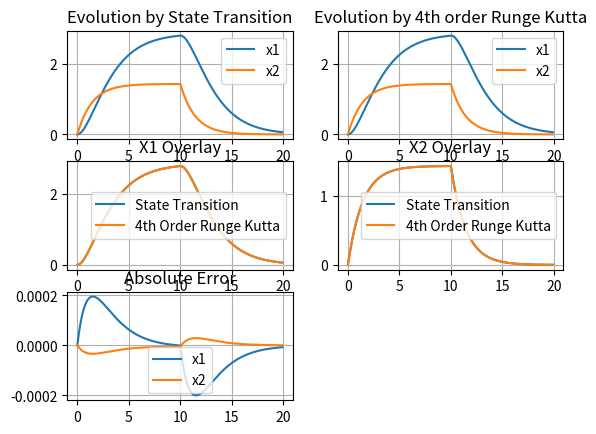

Source code (Python):
#!/usr/bin/python
""" problem2.3-4.py

	Purpose:  This problem is about comparing the state transition matrix method of system
			  integration to integrating with a numerical procedure like RK4.

	Problem:  Compute state transition and control effect matrices, \Phi and \Gamma, for the
			  following differential equation, with \Delta t = 0.1 s:

			  F = [ -0.5, 1; 0, -0.7], G = [ 0, 1]'
			  where \dot{x} = F \vec{x} + G u.

			  Propagate the solution by 4th order Runge-Kutta and by the recursive use of
			  the state transfer function \Phi, with zero initial conditions and u = 1 for
			  t = 0 to 10 s.

"""

import numpy as np
import matplotlib.pyplot as plt
from pprint import pprint

#####  Runge-Kutta 4th order


def RK4(RHS, t, delta_t, x, u):
	""" RK4( RHS, time, delta_t, x1, u)
		
		RHS: Function that returns a column vector
		t: scalar time input
		delta_t: Scalar time step length
		x: Column vector of present state
		u: column vector of present control state

		Implements a 4th order Runge-Kutta integration scheme to propagate the state from
		time = t1 to time = t2.

		The control state is held constant throughout the interval(zoh).
	"""
	k1 = delta_t * RHS( t, x, u)
	k2 = delta_t * RHS( t + delta_t/2, x + k1/2, u)
	k3 = delta_t * RHS( t + delta_t/2, x + k2/2, u)
	k4 = delta_t * RHS( t + delta_t, x + k3, u)
	result = x + (1/6) * (k1 + 2*k2 + 2*k3 + k4)
	
	return result

def RHS( t, x, u):
	F = np.array([[-0.5, 1],[0,-0.7]])		# System dynamics
	G = np.array([0,1])						# Control effect matrix
	f = np.dot(F, x) + G * u

	# NOTE TO SELF: Avoid exlicitly shaping vectors if you don't need to.  Adding a 2x1 to a 
	# 1x2 in numpy evidently casts the result to a 2x2 array.  It's a giant pain in the ass to
	# debug if you get it wrong.  Ambiguous (2,) arrays don't have that problem.
	return f

def simulate_state_transition():
	#####  State transition method
	Phi = np.array([[0.95123, 0.0942],[0, 0.93239]])		# Approximate
	Gamma = np.array([0.0047714, 0.096586])             	# Approximate
	
	x_stm = np.zeros(( 2, nt))
	x_stm[:,0] = x_0[:,0]
	
	i=0
	for timestep in t:
		if timestep == t[-1]:
			break
		x_stm[:,i+1] = np.dot( Phi, x_stm[:,i]) + Gamma * u[i]
		i = i + 1

	return x_stm


def simulate_RK4():
	# Initial condtion
	x_RK4 = np.zeros(( 2, nt))
	x_RK4[ :, 0] = x_0[ :, 0]
	
	i = 0
	for timestep in t:
	
		# Stop before the end	
		if timestep == t[-1]:
			break
		
		x_RK4[:, i+1] = RK4( RHS, timestep, dt, x_RK4[:, i], u[i])
		i = i + 1
	return x_RK4

def generate_plots( x_RK4):
	# Plot State Transition solution
	plt.subplot(3, 2, 1)
	plt.plot( t, x_stm[0,:], label='x1')
	plt.plot( t, x_stm[1,:], label='x2')
	plt.legend()
	plt.title('Evolution by State Transition')
	plt.grid(True)
	
	# Plot RK4
	plt.subplot(3, 2, 2)
	plt.plot( t, x_RK4[0,:], label='x1')
	plt.plot( t, x_RK4[1,:], label='x2')
	plt.legend()
	plt.title('Evolution by 4th order Runge Kutta')
	plt.grid(True)
	
	# Overlay plots
	
	plt.subplot(3,2,3)
	plt.plot( t, x_stm[0,:], label='State Transition')
	plt.plot( t, x_RK4[0,:], label='4th Order Runge Kutta')
	plt.legend()
	plt.title('X1 Overlay')
	plt.grid(True)
	
	
	plt.subplot(3,2,4)
	plt.plot( t, x_stm[1,:], label='State Transition')
	plt.plot( t, x_RK4[1,:], label='4th Order Runge Kutta')
	plt.legend()
	plt.title('X2 Overlay')
	plt.grid(True)
	
	#  Error Plots
	err1 = x_RK4[0,:] - x_stm[0,:]
	err2 = x_RK4[1,:] - x_stm[1,:]
	
	plt.subplot(3,2,5)
	plt.plot( t, err1, label='x1')
	plt.plot( t, err2, label='x2')
	plt.legend()
	plt.title('Absolute Error')
	plt.grid(True)

	plt.show()



if __name__ == "__main__":

	##### Time discretization
	dt = 0.1
	t = np.arange(0,20,dt)
	nt = len(t)
	
	
	x_0 = np.zeros((2,1))					# Initial conditions
	
	##### Control history
	u = np.zeros(t.shape)
	
	i=0
	for timestep in t:
		if timestep < 10:
			u[i] = 1
		i = i + 1
	
	
	x_stm = simulate_state_transition()
	x_RK4 = simulate_RK4()

generate_plots( x_RK4)
